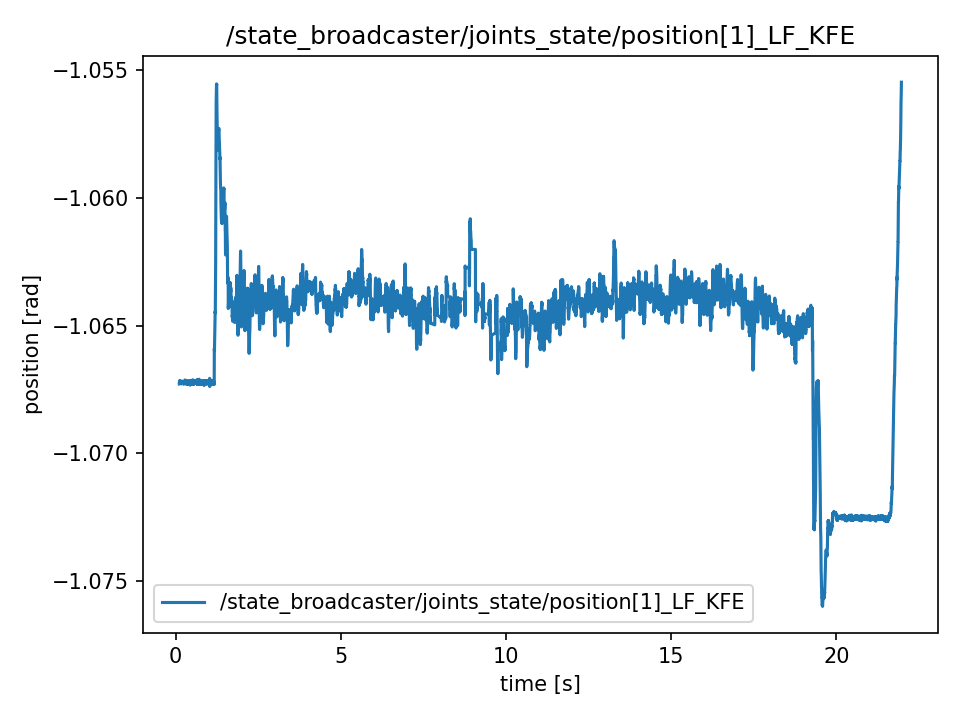

Values plotted in this chart, from the file beside it:
t, value
0.1165, -1.067
0.1165, -1.067
0.1165, -1.067
0.1184, -1.067
0.1204, -1.067
0.1223, -1.067
0.1242, -1.067
0.1271, -1.067
0.1314, -1.067
0.1314, -1.067
0.1332, -1.067
0.1343, -1.067
0.1356, -1.067
0.1382, -1.067
0.1398, -1.067
0.1424, -1.067
0.1442, -1.067
0.1457, -1.067
0.1479, -1.067
0.1497, -1.067
0.1527, -1.067
0.1541, -1.067
0.1556, -1.067
0.1577, -1.067
0.1598, -1.067
0.1633, -1.067
0.164, -1.067
0.1664, -1.067
0.1677, -1.067
0.1698, -1.067
0.1719, -1.067
0.1746, -1.067
0.1759, -1.067
0.1778, -1.067
0.1822, -1.067
0.1827, -1.067
0.1845, -1.067
0.1861, -1.067
0.1885, -1.067
0.1906, -1.067
0.195, -1.067
0.195, -1.067
0.1973, -1.067
0.1982, -1.067
0.2012, -1.067
0.2065, -1.067
0.2072, -1.067
0.2072, -1.067
0.2081, -1.067
0.2102, -1.067
0.212, -1.067
0.2143, -1.067
0.2162, -1.067
0.2193, -1.067
0.2237, -1.067
0.2237, -1.067
0.2249, -1.067
0.2266, -1.067
0.228, -1.067
0.2304, -1.067
... 10,867 more rows
